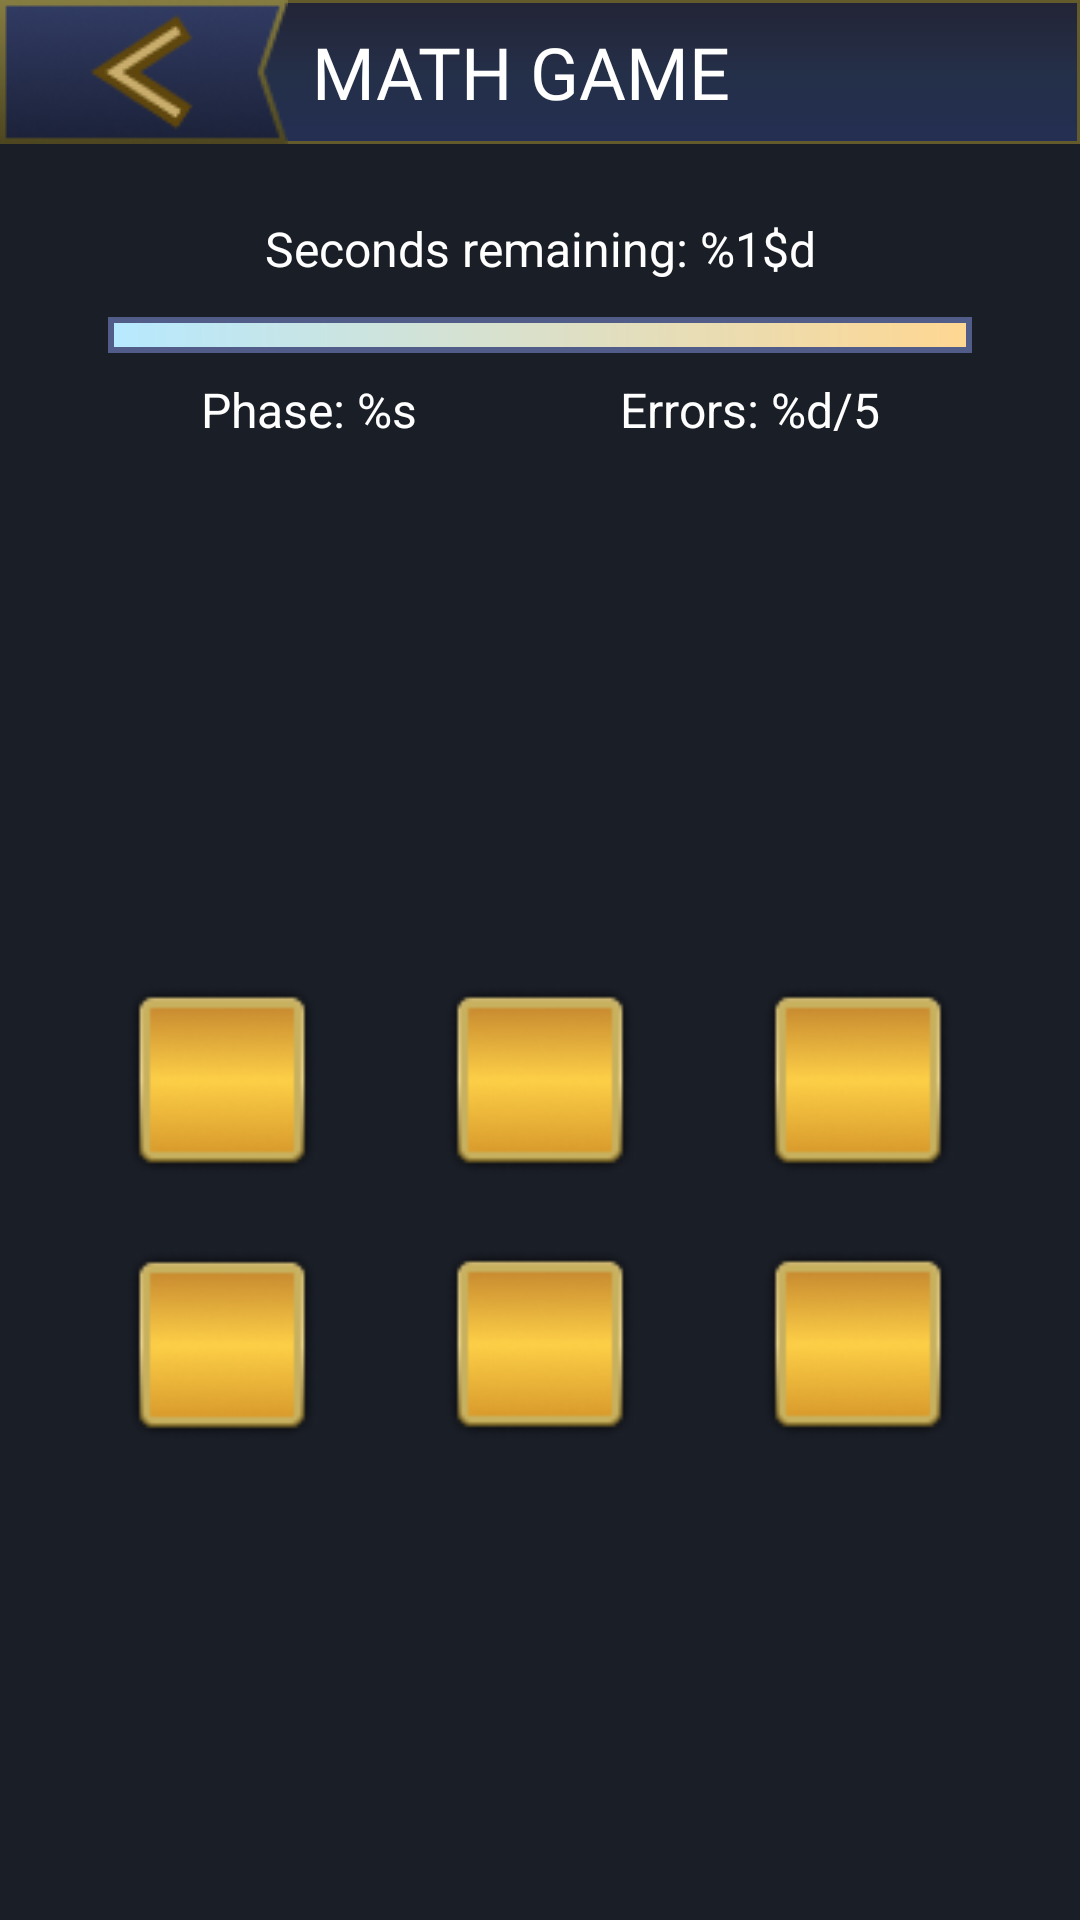

Reconstruct the res/layout file that produces this screen, plus the resources it refers to.
<!-- AndroidManifest.xml: application theme Theme.StarGamesApp -->
<!-- res/layout/activity_math_game.xml -->
<?xml version="1.0" encoding="utf-8"?>
<androidx.constraintlayout.widget.ConstraintLayout xmlns:android="http://schemas.android.com/apk/res/android"
    xmlns:app="http://schemas.android.com/apk/res-auto"
    xmlns:tools="http://schemas.android.com/tools"
    android:layout_width="match_parent"
    android:layout_height="match_parent"
    tools:context=".MathGameActivity"
    android:background="@color/background"
    android:id="@+id/constraint_bckg">

    <LinearLayout
        android:id="@+id/linearLayout"
        android:layout_width="match_parent"
        android:layout_height="48dp"
        android:background="@drawable/gradient_toolbar"
        android:gravity="center_vertical"
        android:orientation="horizontal"
        app:layout_constraintEnd_toEndOf="parent"
        app:layout_constraintStart_toStartOf="parent"
        app:layout_constraintTop_toTopOf="parent">

        <ImageView
            android:id="@+id/back_btn"
            android:layout_width="wrap_content"
            android:layout_height="wrap_content"
            android:src="@drawable/big_back_btn"
            />

        <TextView
            android:id="@+id/game_name"
            android:layout_width="wrap_content"
            android:layout_height="wrap_content"
            android:layout_marginStart="8dp"
            android:fontFamily="@font/inter_black"
            android:text="@string/math_game"
            android:textColor="@color/white"
            android:textSize="24sp" />
    </LinearLayout>

    <TextView
        android:id="@+id/textView7"
        android:layout_width="wrap_content"
        android:layout_height="wrap_content"
        android:layout_marginTop="24dp"
        android:gravity="center"
        android:text="@string/seconds_remaining"
        android:textColor="@color/white"
        android:textSize="16sp"
        app:layout_constraintEnd_toEndOf="parent"
        app:layout_constraintStart_toStartOf="parent"
        app:layout_constraintTop_toBottomOf="@+id/linearLayout" />

    <ProgressBar
        android:id="@+id/timerProgress2"
        style="?android:attr/progressBarStyleHorizontal"
        android:layout_width="288dp"
        android:layout_height="12dp"
        android:layout_marginTop="12dp"
        android:indeterminate="false"
        android:max="45"
        android:progress="45"
        android:progressDrawable="@drawable/custom_progress_bar"
        app:layout_constraintEnd_toEndOf="parent"
        app:layout_constraintStart_toStartOf="parent"
        app:layout_constraintTop_toBottomOf="@+id/textView7" />

    <TextView
        android:id="@+id/phaseCounter"
        android:layout_width="wrap_content"
        android:layout_height="wrap_content"
        android:gravity="center"
        android:layout_marginTop="8dp"
        android:text="@string/phase"
        android:textColor="@color/white"
        android:textSize="16sp"
        app:layout_constraintEnd_toStartOf="@id/mistakesCounterTxt"
        app:layout_constraintStart_toStartOf="parent"
        app:layout_constraintTop_toBottomOf="@+id/timerProgress2" />

    <TextView
        android:id="@+id/mistakesCounterTxt"
        android:layout_width="wrap_content"
        android:layout_height="wrap_content"
        android:gravity="center"
        android:text="@string/errors"
        android:layout_marginTop="8dp"
        android:textColor="@color/white"
        android:textSize="16sp"
        app:layout_constraintEnd_toEndOf="parent"
        app:layout_constraintStart_toEndOf="@id/phaseCounter"
        app:layout_constraintTop_toBottomOf="@+id/timerProgress2" />

    <TextView
        android:id="@+id/questTxt"
        android:layout_width="wrap_content"
        android:layout_height="wrap_content"
        android:layout_marginTop="48dp"
        android:gravity="center"
        android:text=""
        android:textColor="@color/white"
        android:textSize="32sp"
        android:fontFamily="@font/inter_black"
        app:layout_constraintEnd_toEndOf="parent"
        app:layout_constraintStart_toStartOf="parent"
        app:layout_constraintTop_toBottomOf="@+id/phaseCounter" />

    <ImageView
        android:id="@+id/first_btn"
        android:layout_width="64dp"
        android:layout_height="64dp"
        android:layout_marginBottom="248dp"
        android:src="@drawable/math_btn"
        app:layout_constraintBottom_toBottomOf="parent"
        app:layout_constraintEnd_toStartOf="@+id/second_btn"
        app:layout_constraintStart_toStartOf="parent" />

    <ImageView
        android:id="@+id/second_btn"
        android:layout_width="64dp"
        android:layout_height="64dp"
        android:layout_marginBottom="248dp"
        android:src="@drawable/math_btn"
        app:layout_constraintBottom_toBottomOf="parent"
        app:layout_constraintEnd_toStartOf="@+id/third_btn"
        app:layout_constraintStart_toEndOf="@+id/first_btn"
        app:layout_constraintVertical_bias="0.0" />

    <ImageView
        android:id="@+id/third_btn"
        android:layout_width="64dp"
        android:layout_height="64dp"
        android:layout_marginBottom="248dp"
        android:src="@drawable/math_btn"
        app:layout_constraintBottom_toBottomOf="parent"
        app:layout_constraintEnd_toEndOf="parent"
        app:layout_constraintStart_toEndOf="@+id/second_btn"
        app:layout_constraintVertical_bias="0.0" />

    <ImageView
        android:id="@+id/fourth_btn"
        android:layout_width="64dp"
        android:layout_height="64dp"
        android:layout_marginTop="-136dp"
        android:src="@drawable/math_btn"
        app:layout_constraintEnd_toStartOf="@+id/fifth_btn"
        app:layout_constraintStart_toStartOf="parent"
        app:layout_constraintTop_toBottomOf="@+id/first_btn"
        app:layout_constraintBottom_toBottomOf="parent"/>

    <ImageView
        android:id="@+id/fifth_btn"
        android:layout_width="64dp"
        android:layout_height="64dp"
        android:layout_marginTop="24dp"
        android:src="@drawable/math_btn"
        app:layout_constraintEnd_toStartOf="@+id/sixth_btn"
        app:layout_constraintStart_toEndOf="@+id/fourth_btn"
        app:layout_constraintTop_toBottomOf="@+id/second_btn" />

    <ImageView
        android:id="@+id/sixth_btn"
        android:layout_width="64dp"
        android:layout_height="64dp"
        android:layout_marginTop="24dp"
        android:src="@drawable/math_btn"
        app:layout_constraintEnd_toEndOf="parent"
        app:layout_constraintStart_toEndOf="@+id/fifth_btn"
        app:layout_constraintTop_toBottomOf="@+id/third_btn" />

    <TextView
        android:id="@+id/first_btn_txt"
        android:layout_width="wrap_content"
        android:layout_height="wrap_content"
        android:text=""
        android:textSize="20sp"
        android:textColor="#6D4F17"
        android:fontFamily="@font/inter_bold"
        app:layout_constraintBottom_toBottomOf="@+id/first_btn"
        app:layout_constraintEnd_toEndOf="@+id/first_btn"
        app:layout_constraintStart_toStartOf="@+id/first_btn"
        app:layout_constraintTop_toTopOf="@+id/first_btn" />

    <TextView
        android:id="@+id/second_btn_txt"
        android:layout_width="wrap_content"
        android:layout_height="wrap_content"
        android:text=""
        android:textSize="20sp"
        android:textColor="#6D4F17"
        android:fontFamily="@font/inter_bold"
        app:layout_constraintBottom_toBottomOf="@+id/second_btn"
        app:layout_constraintEnd_toEndOf="@+id/second_btn"
        app:layout_constraintStart_toStartOf="@+id/second_btn"
        app:layout_constraintTop_toTopOf="@+id/second_btn" />

    <TextView
        android:id="@+id/third_btn_txt"
        android:layout_width="wrap_content"
        android:layout_height="wrap_content"
        android:text=""
        android:textSize="20sp"
        android:textColor="#6D4F17"
        android:fontFamily="@font/inter_bold"
        app:layout_constraintBottom_toBottomOf="@+id/third_btn"
        app:layout_constraintEnd_toEndOf="@+id/third_btn"
        app:layout_constraintStart_toStartOf="@+id/third_btn"
        app:layout_constraintTop_toTopOf="@+id/third_btn" />

    <TextView
        android:id="@+id/fourth_btn_txt"
        android:layout_width="wrap_content"
        android:layout_height="wrap_content"
        android:text=""
        android:textSize="20sp"
        android:textColor="#6D4F17"
        android:fontFamily="@font/inter_bold"
        app:layout_constraintBottom_toBottomOf="@+id/fourth_btn"
        app:layout_constraintEnd_toEndOf="@+id/fourth_btn"
        app:layout_constraintStart_toStartOf="@+id/fourth_btn"
        app:layout_constraintTop_toTopOf="@+id/fourth_btn" />

    <TextView
        android:id="@+id/fifth_btn_txt"
        android:layout_width="wrap_content"
        android:layout_height="wrap_content"
        android:text=""
        android:textSize="20sp"
        android:textColor="#6D4F17"
        android:fontFamily="@font/inter_bold"
        app:layout_constraintBottom_toBottomOf="@+id/fifth_btn"
        app:layout_constraintEnd_toEndOf="@+id/fifth_btn"
        app:layout_constraintStart_toStartOf="@+id/fifth_btn"
        app:layout_constraintTop_toTopOf="@+id/fifth_btn" />

    <TextView
        android:id="@+id/sixth_btn_txt"
        android:layout_width="wrap_content"
        android:layout_height="wrap_content"
        android:text=""
        android:textSize="20sp"
        android:textColor="#6D4F17"
        android:fontFamily="@font/inter_bold"
        app:layout_constraintBottom_toBottomOf="@+id/sixth_btn"
        app:layout_constraintEnd_toEndOf="@+id/sixth_btn"
        app:layout_constraintStart_toStartOf="@+id/sixth_btn"
        app:layout_constraintTop_toTopOf="@+id/sixth_btn" />

</androidx.constraintlayout.widget.ConstraintLayout>
<!-- resources referenced by this layout -->
<resources>
  <color name="background">#1A1E27</color>
  <color name="white">#FFFFFFFF</color>
  <!-- drawable big_back_btn: png bitmap (drawable, 5645 bytes) -->
  <!-- drawable custom_progress_bar (drawable) -->
  <?xml version="1.0" encoding="utf-8"?>
  <layer-list xmlns:android="http://schemas.android.com/apk/res/android">
  
      <item android:id="@android:id/background">
          <shape android:shape="rectangle">
              <solid android:color="@color/background"/>
              <stroke
                  android:width="2dp"
                  android:color="#515D88" />
              <padding
                  android:left="2dp"
                  android:top="2dp"
                  android:right="2dp"
                  android:bottom="2dp" />
          </shape>
      </item>
  
      <item android:id="@android:id/progress">
          <scale android:scaleWidth="100%">
              <shape android:shape="rectangle">
                  <gradient
                      android:startColor="#B7E9FF"
                      android:endColor="#FFD792"
                      android:angle="45"/>
              </shape>
          </scale>
      </item>
  
  </layer-list>
  <!-- drawable gradient_toolbar (drawable) -->
  <?xml version="1.0" encoding="utf-8"?>
  <shape xmlns:android="http://schemas.android.com/apk/res/android"
      android:shape="rectangle">
      <gradient
          android:startColor="@color/toolbarStartColor"
          android:centerColor="@color/toolbarCenterColor"
          android:endColor="@color/toolbarEndColor"
          android:type="linear"
          android:angle="630"/>
      <stroke android:color="#645B2D"
          android:width="1dp"/>
  </shape>
  <!-- drawable math_btn: png bitmap (drawable, 3252 bytes) -->
  <string name="errors">Errors: %d/5</string>
  <string name="math_game">MATH GAME</string>
  <string name="phase">Phase: %s</string>
  <string name="seconds_remaining">Seconds remaining: %1$d</string>
  <style name="Theme.StarGamesApp" parent="Theme.MaterialComponents.DayNight.NoActionBar">
          
          <item name="colorPrimary">@color/background</item>
          <item name="colorPrimaryVariant">@color/background</item>
          <item name="colorOnPrimary">@color/white</item>
          
          <item name="colorSecondary">@color/teal_200</item>
          <item name="colorSecondaryVariant">@color/teal_200</item>
          <item name="colorOnSecondary">@color/black</item>
          
          <item name="android:statusBarColor">?attr/colorPrimaryVariant</item>
          <item name="android:navigationBarColor">@color/background</item>
          
      </style>
  <color name="toolbarStartColor">#232436</color>
  <color name="toolbarCenterColor">#242F48</color>
  <color name="toolbarEndColor">#242F53</color>
  <color name="teal_200">#A4873C</color>
  <color name="black">#FF000000</color>
</resources>
